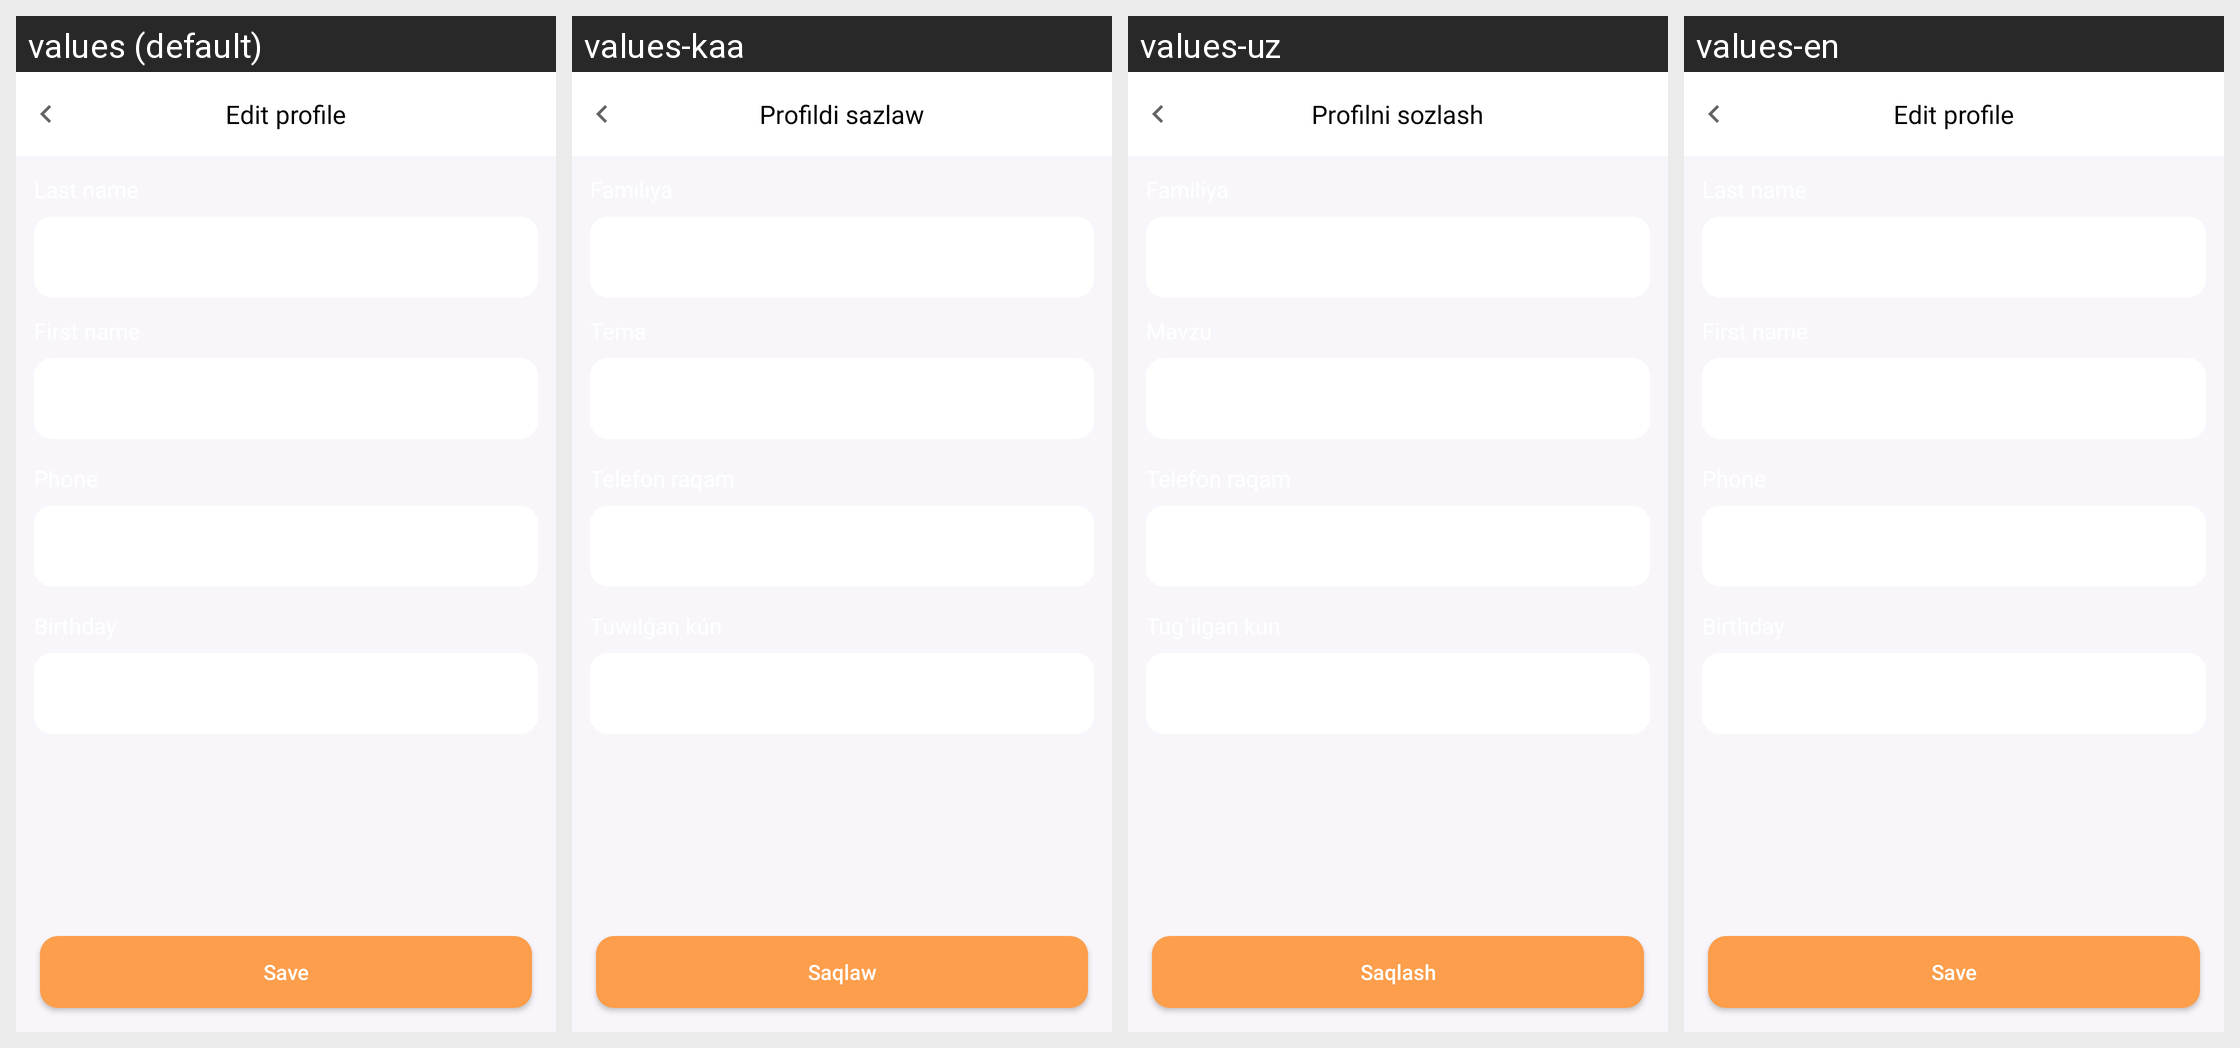

This grid shows one Android layout under several languages. Give, for every string resource on the screen, its name, the default text and each shown locale's text.
Android screen res/layout/screen_profile_detail.xml rendered under 4 locales, left to right: values (default), values-kaa, values-uz, values-en. Device: Nexus 5 (rendered at 1080×1920; each locale shown at half size, 540×960, under a caption strip naming it); theme Theme.SaigaDriver.
Strings drawn on this screen, with the default value and each locale's value (text and hints the layout hard-codes, and strings that could not be matched under every locale, appear in the picture but are not listed):

edit_profile
  values: Edit profile
  values-kaa: Profildi sazlaw
  values-uz: Profilni sozlash
  values-en: Edit profile

confirm
  values: Save
  values-kaa: Saqlaw
  values-uz: Saqlash
  values-en: Save
